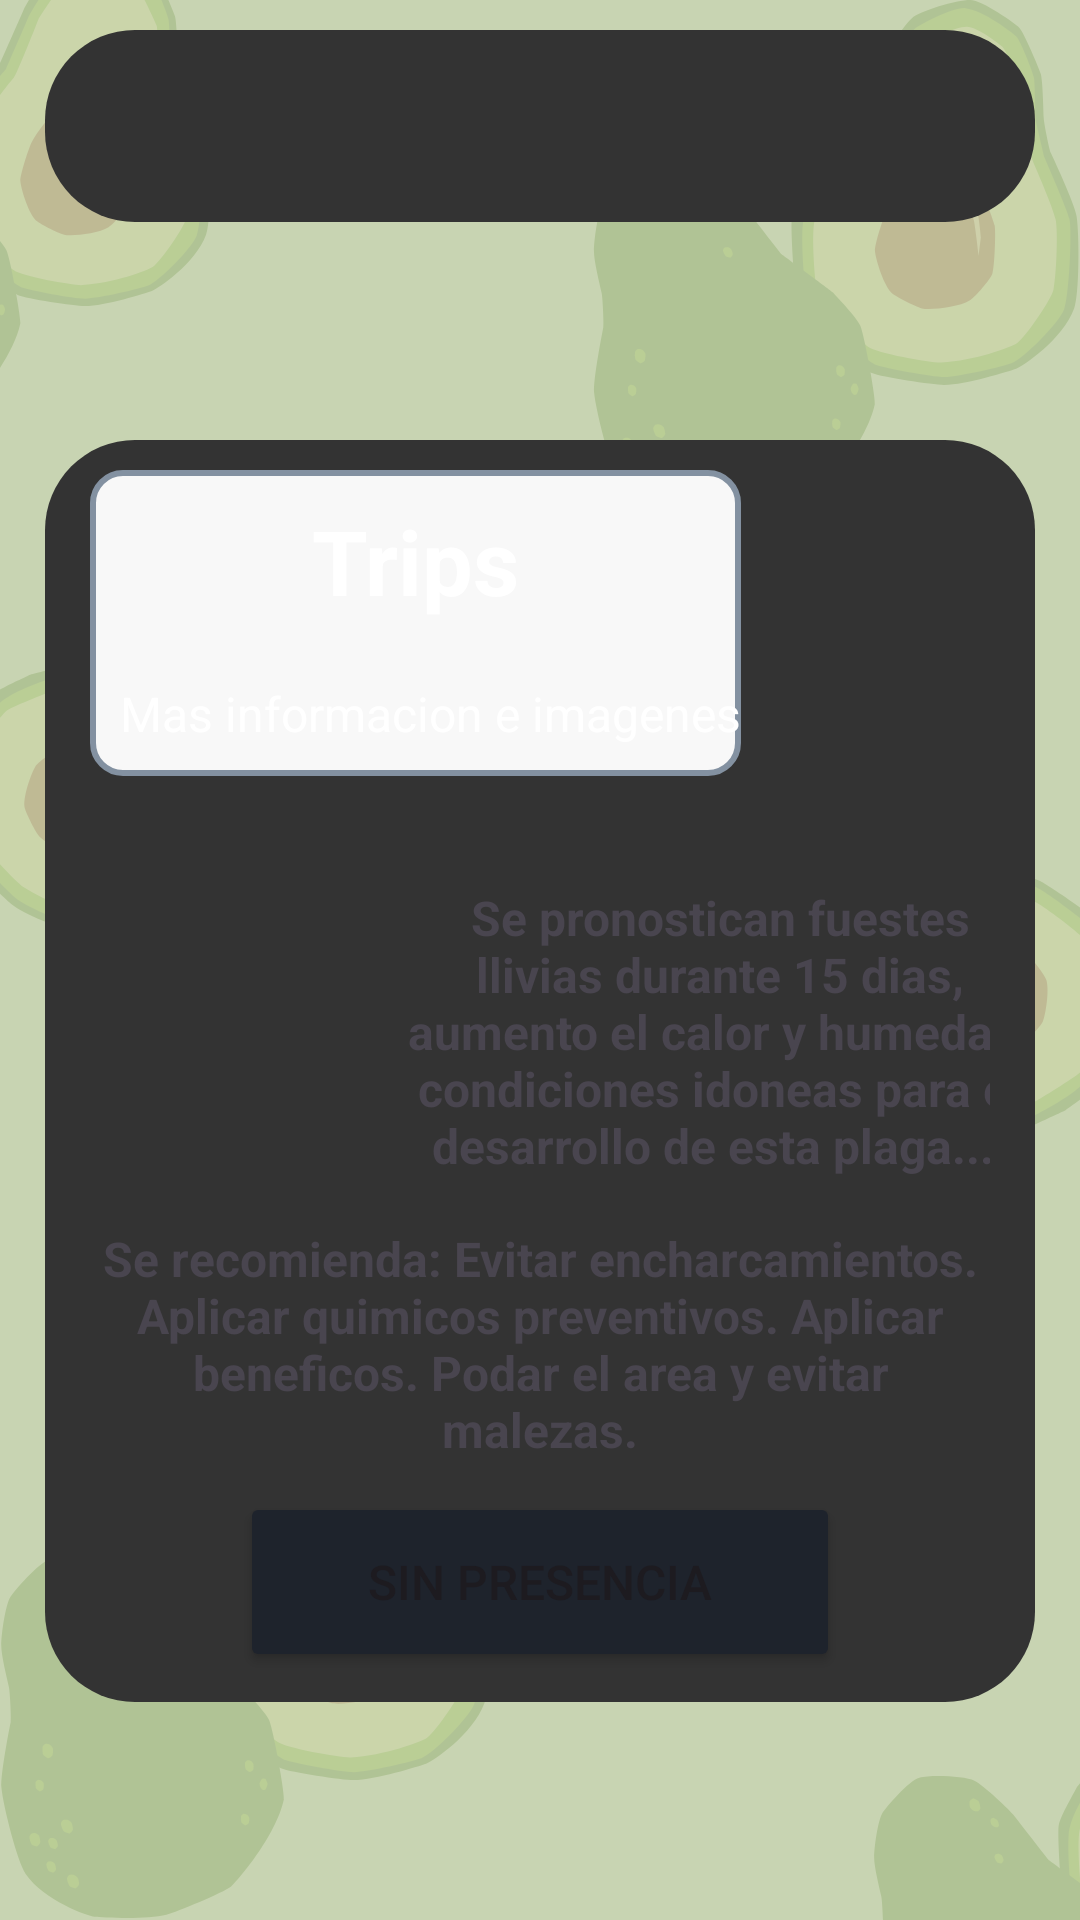

Here is an Android app screen rendered from its layout file. Give the layout XML and the strings, colors and styles it references.
<!-- AndroidManifest.xml: application theme Theme.AvoCare -->
<!-- res/layout/activity_trips.xml -->
<?xml version="1.0" encoding="utf-8"?>
<androidx.constraintlayout.widget.ConstraintLayout xmlns:android="http://schemas.android.com/apk/res/android"
    xmlns:app="http://schemas.android.com/apk/res-auto"
    xmlns:tools="http://schemas.android.com/tools"
    android:layout_width="match_parent"
    android:layout_height="match_parent"
    tools:context=".plagas.trips"
    android:background="@drawable/fondo">

    <androidx.appcompat.widget.Toolbar
        android:id="@+id/tripsToolbar"
        android:layout_width="match_parent"
        android:layout_height="wrap_content"
        android:layout_marginHorizontal="15dp"
        android:layout_marginVertical="10dp"
        android:background="@drawable/white_rect_background"
        app:layout_constraintStart_toStartOf="parent"
        app:layout_constraintEnd_toEndOf="parent"
        app:layout_constraintTop_toTopOf="parent"

        />

    <androidx.constraintlayout.widget.ConstraintLayout
        android:id="@+id/tripsBoxHeader"
        android:layout_width="match_parent"
        android:layout_height="wrap_content"
        android:layout_marginHorizontal="15dp"
        android:layout_marginVertical="10dp"
        android:background="@drawable/white_rect_background"
        app:layout_constraintEnd_toEndOf="parent"
        app:layout_constraintTop_toBottomOf="@id/tripsToolbar"
        app:layout_constraintBottom_toBottomOf="parent"
        >

        <androidx.constraintlayout.widget.ConstraintLayout
            android:id="@+id/tripsTvBoxLayout"
            android:layout_width="wrap_content"
            android:layout_height="wrap_content"
            android:layout_marginHorizontal="15dp"
            android:layout_marginVertical="10dp"
            android:background="@drawable/green_rect_background"
            app:layout_constraintStart_toStartOf="parent"
            app:layout_constraintTop_toTopOf="parent"
            app:layout_constraintBottom_toTopOf="@+id/tripsTvBoxImg"
            >
            <TextView
                android:id="@+id/tripsTvLayout"
                android:layout_width="wrap_content"
                android:layout_height="wrap_content"
                android:layout_marginHorizontal="10dp"
                android:layout_marginVertical="10dp"
                android:text="Trips"
                android:textAlignment="center"
                android:textSize="30dp"
                android:textStyle="bold"
                android:textColor="@color/white"
                app:layout_constraintStart_toStartOf="parent"
                app:layout_constraintEnd_toEndOf="parent"
                app:layout_constraintTop_toTopOf="parent"
                app:layout_constraintBottom_toTopOf="@+id/tripsTvInfandImg"/>

            <TextView
                android:id="@+id/tripsTvInfandImg"
                android:layout_width="wrap_content"
                android:layout_height="wrap_content"
                android:layout_marginHorizontal="10dp"
                android:layout_marginVertical="10dp"
                android:text="Mas informacion e imagenes"
                android:textAlignment="center"
                android:textSize="16dp"
                android:textColor="@color/white"
                app:layout_constraintStart_toStartOf="parent"
                app:layout_constraintBottom_toBottomOf="parent"
                app:layout_constraintTop_toBottomOf="@+id/tripsTvLayout"/>

        </androidx.constraintlayout.widget.ConstraintLayout>

        <androidx.constraintlayout.widget.ConstraintLayout
            android:id="@+id/tripsStatus"
            android:layout_width="80dp"
            android:layout_height="80dp"
            android:layout_marginVertical="10dp"
            android:layout_marginHorizontal="10dp"
            app:layout_constraintStart_toEndOf="@+id/tripsTvBoxLayout"
            app:layout_constraintEnd_toEndOf="parent"
            app:layout_constraintTop_toTopOf="parent"
            app:layout_constraintBottom_toTopOf="@+id/tripsTvBoxImg">

        </androidx.constraintlayout.widget.ConstraintLayout>

        <androidx.constraintlayout.widget.ConstraintLayout
            android:id="@+id/tripsTvBoxImg"
            android:layout_width="match_parent"
            android:layout_height="wrap_content"
            android:layout_marginHorizontal="15dp"
            android:layout_marginVertical="10dp"
            app:layout_constraintStart_toStartOf="parent"
            app:layout_constraintEnd_toEndOf="parent"
            app:layout_constraintTop_toBottomOf="@id/tripsTvBoxLayout"
            app:layout_constraintBottom_toBottomOf="parent"
            >

            <com.google.android.material.imageview.ShapeableImageView
                android:id="@+id/tripsTvImg"
                android:layout_width="120dp"
                android:layout_height="120dp"
                app:layout_constraintStart_toStartOf="parent"
                app:layout_constraintTop_toTopOf="parent"
                app:layout_constraintBottom_toTopOf="@+id/tripsTvRecomendacion"
                />

            <TextView
                android:id="@+id/tripsTvInformacion"
                android:layout_width="210dp"
                android:layout_height="wrap_content"
                android:text="Se pronostican fuestes llivias durante 15 dias, aumento el calor y humedad, condiciones idoneas para el desarrollo de esta plaga...."
                android:textAlignment="center"
                android:textSize="16dp"
                android:textStyle="bold"
                app:layout_constraintBottom_toTopOf="@+id/tripsTvRecomendacion"
                app:layout_constraintEnd_toEndOf="parent"
                app:layout_constraintStart_toEndOf="@+id/tripsTvImg"
                app:layout_constraintTop_toTopOf="parent" />

            <TextView
                android:id="@+id/tripsTvRecomendacion"
                android:layout_width="wrap_content"
                android:layout_height="wrap_content"
                android:layout_marginVertical="10dp"
                android:text="Se recomienda: Evitar encharcamientos. Aplicar quimicos preventivos. Aplicar beneficos. Podar el area y evitar malezas."
                android:textAlignment="center"
                android:textSize="16dp"
                android:textStyle="bold"
                app:layout_constraintBottom_toTopOf="@+id/tripsBtnEstado"
                app:layout_constraintEnd_toEndOf="parent"
                app:layout_constraintHorizontal_bias="0.501"
                app:layout_constraintStart_toStartOf="parent"
                app:layout_constraintTop_toBottomOf="@+id/tripsTvImg" />

            <Button
                android:id="@+id/tripsBtnEstado"
                android:layout_width="match_parent"
                android:layout_height="60dp"
                android:layout_marginHorizontal="50dp"
                android:backgroundTint="@color/green"
                android:text="sin presencia"
                android:textSize="16dp"
                app:cornerRadius="20dp"
                app:layout_constraintStart_toStartOf="parent"
                app:layout_constraintEnd_toEndOf="parent"
                app:layout_constraintTop_toBottomOf="@+id/tripsTvRecomendacion"
                app:layout_constraintBottom_toBottomOf="parent"/>

        </androidx.constraintlayout.widget.ConstraintLayout>

    </androidx.constraintlayout.widget.ConstraintLayout>

</androidx.constraintlayout.widget.ConstraintLayout>
<!-- resources referenced by this layout -->
<resources>
  <color name="green">#1E232C</color>
  <color name="white">#FFFFFFFF</color>
  <!-- drawable fondo: png bitmap (drawable, 95299 bytes) -->
  <!-- drawable green_rect_background (drawable) -->
  <?xml version="1.0" encoding="utf-8"?>
  <shape xmlns:android="http://schemas.android.com/apk/res/android"
      android:shape="rectangle">
  
      <solid android:color="@color/gris" />
      <corners android:radius="10dp" />
      <stroke android:color="@color/blue" android:width="2dp"/>
  
  
  
  </shape>
  <!-- drawable white_rect_background (drawable) -->
  <?xml version="1.0" encoding="utf-8"?>
  <shape xmlns:android="http://schemas.android.com/apk/res/android"
      android:shape="rectangle">
  
      <solid android:color="@color/green_low" />
      <corners android:radius="30dp" />
  
  
  </shape>
  <style name="Theme.AvoCare" parent="Base.Theme.AvoCare" />
  <color name="gris">#F8F8F8</color>
  <color name="blue">#8391A1</color>
  <color name="green_low">#333333</color>
  <style name="Base.Theme.AvoCare" parent="Theme.Material3.DayNight.NoActionBar">
          
          
      </style>
</resources>
